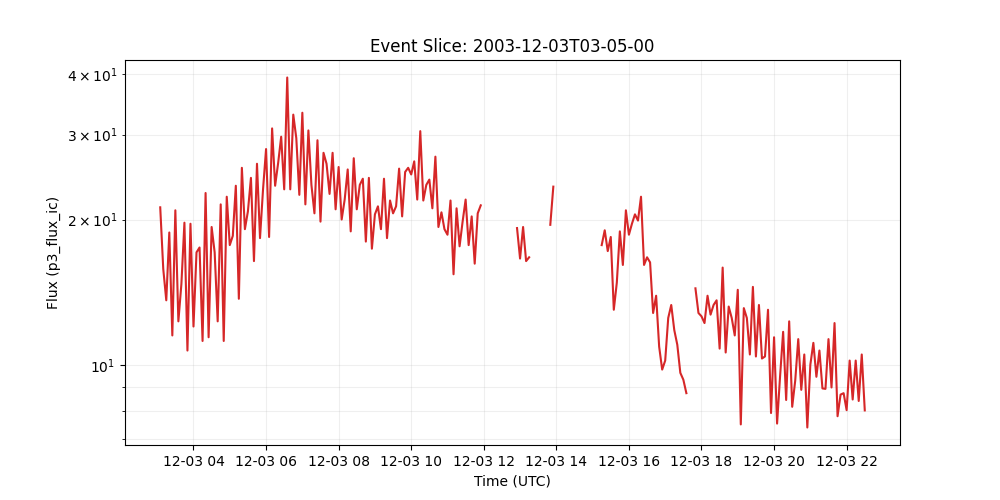

Source data for this figure (header and first rows):
time_tag, p3_flux_ic
2003-12-03 03:05:00, 21.2
2003-12-03 03:10:00, 15.8
2003-12-03 03:15:00, 13.6
2003-12-03 03:20:00, 18.8
2003-12-03 03:25:00, 11.5
2003-12-03 03:30:00, 20.9
2003-12-03 03:35:00, 12.3
2003-12-03 03:40:00, 14.7
2003-12-03 03:45:00, 19.7
2003-12-03 03:50:00, 10.7
2003-12-03 03:55:00, 19.6
2003-12-03 04:00:00, 12.0
2003-12-03 04:05:00, 17.1
2003-12-03 04:10:00, 17.5
2003-12-03 04:15:00, 11.2
2003-12-03 04:20:00, 22.7
2003-12-03 04:25:00, 11.4
2003-12-03 04:30:00, 19.3
2003-12-03 04:35:00, 17.1
2003-12-03 04:40:00, 12.3
2003-12-03 04:45:00, 21.5
2003-12-03 04:50:00, 11.2
2003-12-03 04:55:00, 22.3
2003-12-03 05:00:00, 17.7
2003-12-03 05:05:00, 18.5
2003-12-03 05:10:00, 23.5
2003-12-03 05:15:00, 13.7
2003-12-03 05:20:00, 25.6
2003-12-03 05:25:00, 19.1
2003-12-03 05:30:00, 20.8
2003-12-03 05:35:00, 24.4
2003-12-03 05:40:00, 16.4
2003-12-03 05:45:00, 26.1
2003-12-03 05:50:00, 18.3
2003-12-03 05:55:00, 23.1
2003-12-03 06:00:00, 28.0
2003-12-03 06:05:00, 18.4
2003-12-03 06:10:00, 30.9
2003-12-03 06:15:00, 23.5
2003-12-03 06:20:00, 26.2
2003-12-03 06:25:00, 29.7
2003-12-03 06:30:00, 23.1
2003-12-03 06:35:00, 39.4
2003-12-03 06:40:00, 23.1
2003-12-03 06:45:00, 33.0
2003-12-03 06:50:00, 29.5
2003-12-03 06:55:00, 22.5
2003-12-03 07:00:00, 33.3
2003-12-03 07:05:00, 21.5
2003-12-03 07:10:00, 30.6
2003-12-03 07:15:00, 23.6
2003-12-03 07:20:00, 20.6
2003-12-03 07:25:00, 29.2
2003-12-03 07:30:00, 19.8
2003-12-03 07:35:00, 27.5
2003-12-03 07:40:00, 26.1
2003-12-03 07:45:00, 22.6
2003-12-03 07:50:00, 27.5
2003-12-03 07:55:00, 21.0
2003-12-03 08:00:00, 25.7
... 174 more rows
